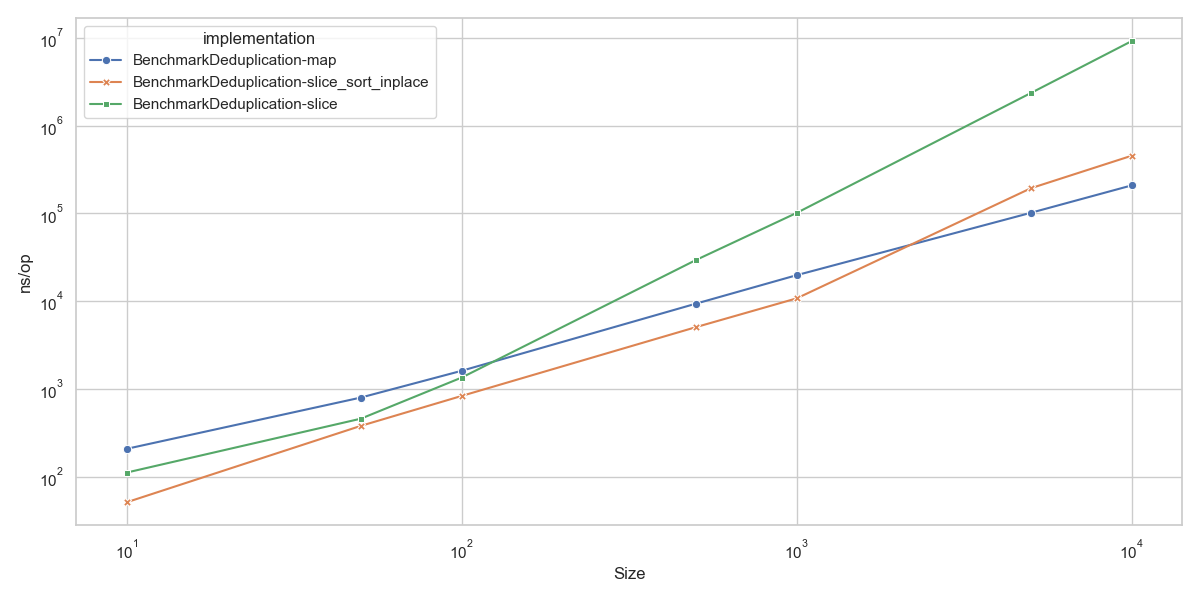

The file beside this chart, header and first rows:
goos: darwin
goarch: arm64
pkg: github.com/lunemec/go-rule-of-thumb…
cpu: Apple M1
, BenchmarkDeduplication-map.txt, , BenchmarkDeduplication-slice_sort_inplac…, , , , BenchmarkDeduplication-slice.txt, , , 
, sec/op, CI, sec/op, CI, vs base, P, sec/op, CI, vs base, P
Deduplication/size=10-8, 2.0735000000000001e-07, 1%, 5.1035000000000007e-08, 2%, -75.39%, p=0.000 n=10, 1.1125000000000001e-07, 6%, -46.35%, p=0.000 n=10
Deduplication/size=50-8, 7.967e-07, 1%, 3.7905e-07, 0%, -52.42%, p=0.000 n=10, 4.5765e-07, 0%, -42.56%, p=0.000 n=10
Deduplication/size=100-8, 1.6090000000000002e-06, 1%, 8.3165e-07, 1%, -48.31%, p=0.000 n=10, 1.347e-06, 6%, -16.28%, p=0.000 n=10
Deduplication/size=500-8, 9.3625e-06, 1%, 5.055e-06, 1%, -46.01%, p=0.000 n=10, 2.9424e-05, 4%, +214.28%, p=0.000 n=10
Deduplication/size=1000-8, 1.9788e-05, 2%, 1.0769000000000001e-05, 2%, -45.58%, p=0.000 n=10, 0.0001015, 4%, +412.88%, p=0.000 n=10
Deduplication/size=5000-8, 0.0001017, 1%, 0.0001938, 4%, +90.54%, p=0.000 n=10, 0.00236, 5%, +2219.91%, p=0.000 n=10
Deduplication/size=10000-8, 0.0002089, 2%, 0.000455, 1%, +117.82%, p=0.000 n=10, 0.009225, 0%, +4316.38%, p=0.000 n=10
geomean, 7.243621292683612e-06, , 4.991834033938917e-06, , -31.09%, , 2.390323153884431e-05, , +229.99%, 
, BenchmarkDeduplication-map.txt, , BenchmarkDeduplication-slice_sort_inplac…, , , , BenchmarkDeduplication-slice.txt, , , 
, B/op, CI, B/op, CI, vs base, P, B/op, CI, vs base, P
Deduplication/size=10-8, 488, 0%, 80, 0%, -83.61%, p=0.000 n=10, 200, 0%, -59.02%, p=0.000 n=10
Deduplication/size=50-8, 2024, 0%, 416, 0%, -79.45%, p=0.000 n=10, 920, 0%, -54.55%, p=0.000 n=10
Deduplication/size=100-8, 4136, 0%, 896, 0%, -78.34%, p=0.000 n=10, 1912, 0%, -53.77%, p=0.000 n=10
Deduplication/size=500-8, 26664, 0%, 4096, 0%, -84.64%, p=0.000 n=10, 12280, 0%, -53.95%, p=0.000 n=10
Deduplication/size=1000-8, 53328, 0%, 8192, 0%, -84.64%, p=0.000 n=10, 23160, 0%, -56.57%, p=0.000 n=10
Deduplication/size=5000-8, 229696, 0%, 40960, 0%, -82.17%, p=0.000 n=10, 128248, 0%, -44.17%, p=0.000 n=10
Deduplication/size=10000-8, 459392, 0%, 81920, 0%, -82.17%, p=0.000 n=10, 267513, 0%, -41.77%, p=0.000 n=10
geomean, 18003, , 3189, , -82.28%, , 8583, , -52.32%, 
, BenchmarkDeduplication-map.txt, , BenchmarkDeduplication-slice_sort_inplac…, , , , BenchmarkDeduplication-slice.txt, , , 
, allocs/op, CI, allocs/op, CI, vs base, P, allocs/op, CI, vs base, P
Deduplication/size=10-8, 5, 0%, 1, 0%, -80.00%, p=0.000 n=10, 5, 0%, ~, p=1.000 n=10
Deduplication/size=50-8, 5, 0%, 1, 0%, -80.00%, p=0.000 n=10, 7, 0%, +40.00%, p=0.000 n=10
Deduplication/size=100-8, 5, 0%, 1, 0%, -80.00%, p=0.000 n=10, 8, 0%, +60.00%, p=0.000 n=10
Deduplication/size=500-8, 5, 0%, 1, 0%, -80.00%, p=0.000 n=10, 11, 0%, +120.00%, p=0.000 n=10
Deduplication/size=1000-8, 7, 0%, 1, 0%, -85.71%, p=0.000 n=10, 12, 0%, +71.43%, p=0.000 n=10
Deduplication/size=5000-8, 19, 0%, 1, 0%, -94.74%, p=0.000 n=10, 16, 0%, -15.79%, p=0.000 n=10
Deduplication/size=10000-8, 35, 0%, 1, 0%, -97.14%, p=0.000 n=10, 18, 0%, -48.57%, p=0.000 n=10
geomean, 8.383, , 1, , -88.07%, , 10.09, , +20.36%, 
